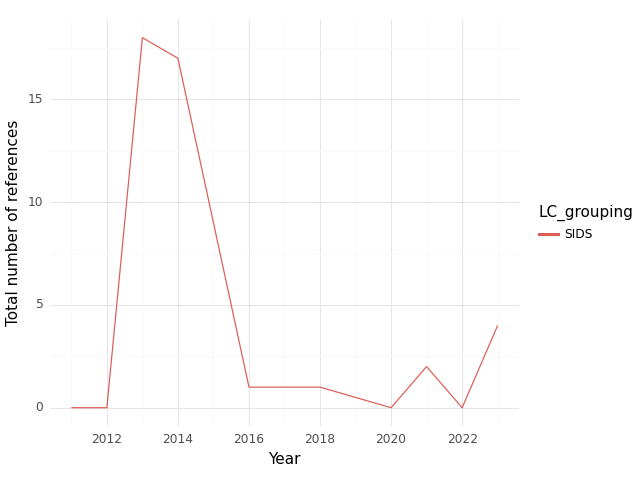

Values plotted in this chart, from the file beside it:
, index, LC_grouping, Year, intersection, climate, health, sum
0, 0, SIDS, 2011, 0.0, 14.0, 33.0, 47.0
1, 1, SIDS, 2012, 0.0, 19.0, 36.0, 55.0
2, 2, SIDS, 2013, 18.0, 56.0, 81.0, 155.0
3, 3, SIDS, 2014, 17.0, 52.0, 102.0, 171.0
4, 4, SIDS, 2015, 9.0, 36.0, 105.0, 150.0
5, 5, SIDS, 2016, 1.0, 6.0, 23.0, 30.0
6, 6, SIDS, 2017, 1.0, 23.0, 26.0, 50.0
7, 7, SIDS, 2018, 1.0, 31.0, 22.0, 54.0
8, 8, SIDS, 2020, 0.0, 15.0, 23.0, 38.0
9, 9, SIDS, 2021, 2.0, 69.0, 83.0, 154.0
10, 10, SIDS, 2022, 0.0, 76.0, 89.0, 165.0
11, 11, SIDS, 2023, 4.0, 186.0, 44.0, 234.0
